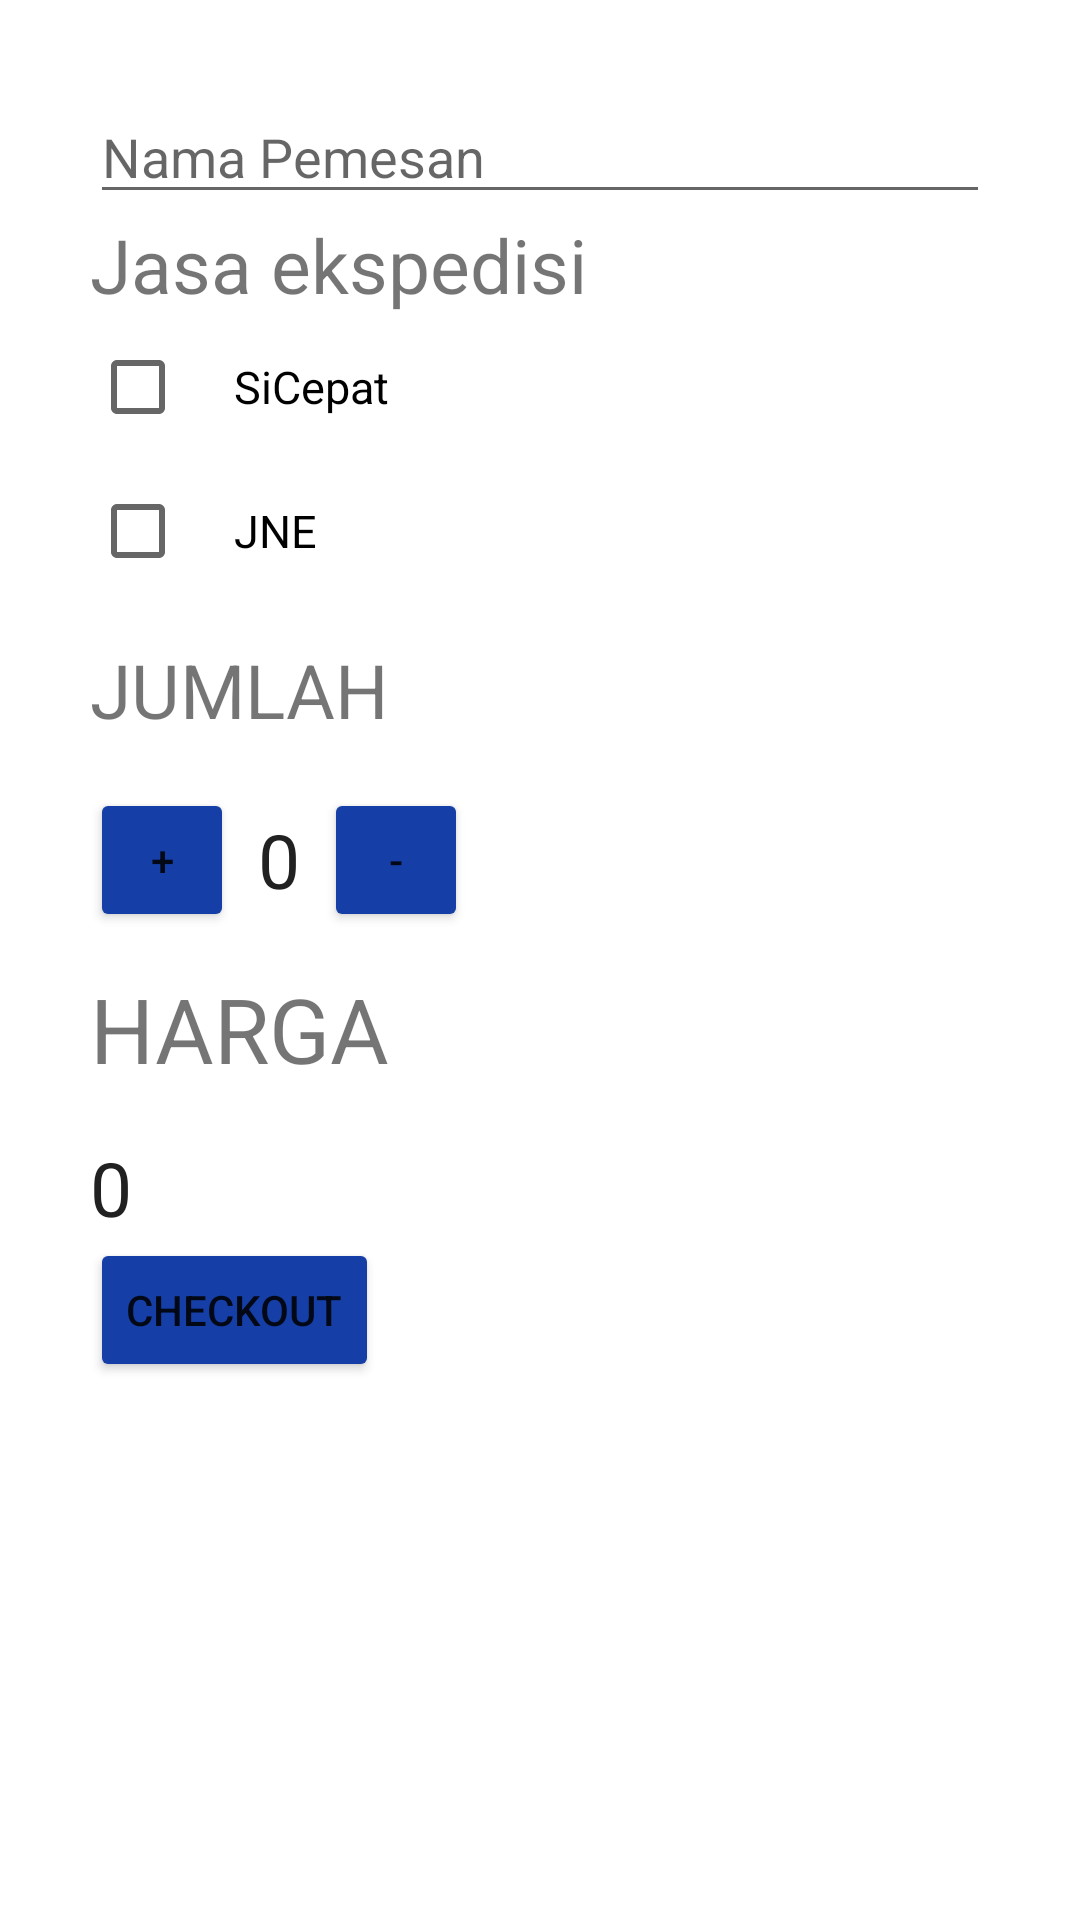

The Android layout XML behind this screen, and the referenced resources:
<!-- AndroidManifest.xml: application theme Theme.PemesananObat -->
<!-- res/layout/activity_pesan_obat.xml -->
<?xml version="1.0" encoding="utf-8"?>
<ScrollView
    android:layout_width="fill_parent"
    android:layout_height="fill_parent"
    xmlns:android="http://schemas.android.com/apk/res/android">
    <LinearLayout xmlns:app="http://schemas.android.com/apk/res-auto"
        xmlns:tools="http://schemas.android.com/tools"
        android:layout_width="match_parent"
        android:layout_height="match_parent"
        android:orientation="vertical"
        android:padding="30dp"
        tools:context=".PesanObatActivity">
        <EditText
            android:layout_width="match_parent"
            android:layout_height="match_parent"
            android:hint="Nama Pemesan"
            android:id="@+id/edt_name"
            android:inputType="text"/>
        <TextView
            android:layout_width="wrap_content"
            android:layout_height="wrap_content"
            android:text="Jasa ekspedisi"
            android:textSize="25dp"/>
        <CheckBox
            android:id="@+id/SiCepat_checkbox"
            android:layout_width="wrap_content"
            android:layout_height="wrap_content"
            android:text="SiCepat"
            android:paddingLeft="16dp"
            android:textSize="15sp"/>
        <CheckBox
            android:id="@+id/Jne_checkbox"
            android:layout_width="wrap_content"
            android:layout_height="wrap_content"
            android:text="JNE"
            android:paddingLeft="16dp"
            android:textSize="15sp"/>
        <View
            android:layout_marginTop="10dp"
            android:layout_width="match_parent"
            android:layout_height="2dp"
            android:backgroundTint="@color/dongker"/>
        <TextView
            android:layout_width="wrap_content"
            android:layout_height="wrap_content"
            android:text="jumlah"
            android:textSize="25dp"
            android:textAllCaps="true"
            android:layout_marginBottom="16dp"
            app:layout_constraintBottom_toBottomOf="parent"
            app:layout_constraintLeft_toLeftOf="parent"
            app:layout_constraintRight_toRightOf="parent"
            app:layout_constraintTop_toTopOf="parent" />
        <LinearLayout
            android:layout_width="match_parent"
            android:layout_height="wrap_content"
            android:orientation="horizontal">
            <Button
                android:layout_width="48dp"
                android:onClick="increment"
                android:text="+"
                android:backgroundTint="@color/dongker"
                android:layout_height="48dp" />
            <TextView
                android:textColor="#212121"
                android:layout_gravity="center"
                android:layout_width="wrap_content"
                android:layout_height="wrap_content"
                android:text="0"
                android:paddingRight="8dp"
                android:paddingLeft="8dp"
                android:id="@+id/quantity_textview"
                android:textSize="25dp"/>
            <Button
                android:layout_width="48dp"
                android:onClick="decrement"
                android:text="-"
                android:layout_height="48dp"
                android:backgroundTint="@color/dongker"/>
        </LinearLayout>
        <View
            android:layout_marginTop="10dp"
            android:layout_width="match_parent"
            android:layout_height="2dp"
            android:backgroundTint="@color/dongker"/>
        <TextView
            android:layout_width="wrap_content"
            android:layout_height="wrap_content"
            android:text="Harga"
            android:textSize="30dp"
            android:textAllCaps="true"
            android:layout_marginBottom="16dp"/>
        <TextView
            android:layout_width="wrap_content"
            android:layout_height="wrap_content"
            android:text="0"
            android:textColor="#212121"
            android:id="@+id/price_textview"
            android:textSize="25dp"/>
        <Button
            android:layout_width="wrap_content"
            android:layout_marginBottom="16dp"
            android:onClick="Submitorder"
            android:layout_height="wrap_content"
            android:text="CheckOut"
            android:backgroundTint="@color/dongker"/>
    </LinearLayout>
</ScrollView>
<!-- resources referenced by this layout -->
<resources>
  <color name="dongker">#153EA6</color>
  <style name="Theme.PemesananObat" parent="Theme.MaterialComponents.DayNight.DarkActionBar">
          
          <item name="colorPrimary">@color/purple_500</item>
          <item name="colorPrimaryVariant">@color/purple_700</item>
          <item name="colorOnPrimary">@color/white</item>
          
          <item name="colorSecondary">@color/teal_200</item>
          <item name="colorSecondaryVariant">@color/teal_700</item>
          <item name="colorOnSecondary">@color/black</item>
          
          <item name="android:statusBarColor" tools:targetApi="l">?attr/colorPrimaryVariant</item>
          
      </style>
  <color name="purple_500">#FF6200EE</color>
  <color name="purple_700">#FF3700B3</color>
  <color name="white">#FFFFFFFF</color>
  <color name="teal_200">#FF03DAC5</color>
  <color name="teal_700">#FF018786</color>
  <color name="black">#FF000000</color>
</resources>
